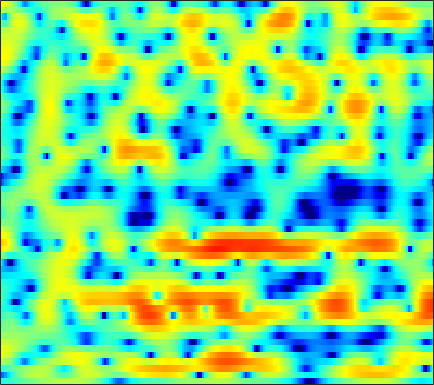

The table this chart was drawn from, first rows:
-3.5026, -3.4531, -3.3591, -3.2228, -3.0977, -2.8773, -2.6419, -2.4527, -2.1557, -1.8567, -1.5461, -1.3154, -1.0017, -0.69923, -0.46703, -0.16472, 0.12576, 0.33428, 0.58743, 0.8287, 1.0516, 1.1931, 1.3711, 1.5342
-11.5, -10.71, -8.807, -6.821, -5.492, -3.965, -2.683, -1.869, -0.9279, -0.1375, 0.5149, 0.9342, 1.409, 1.787, 2.013, 2.238, 2.379, 2.425, 2.408, 2.288, 2.071, 1.839, 1.434, 0.9307
-3.236, -3.169, -2.864, -2.379, -1.971, -1.452, -0.9913, -0.6684, -0.2984, 0.02432, 0.3357, 0.5717, 0.8882, 1.211, 1.45, 1.746, 2.015, 2.164, 2.29, 2.305, 2.175, 1.974, 1.557, 0.9125
1.749, 1.536, 1.14, 0.6059, 0.1052, -0.7813, -1.947, -3.06, -4.904, -7.237, -9.593, -10.47, -9.376, -7.069, -5.441, -3.639, -2.24, -1.407, -0.5168, 0.1842, 0.7239, 1.067, 1.43, 1.715
3.998, 3.865, 3.524, 2.999, 2.484, 1.618, 0.5403, -0.3885, -1.746, -3.09, -4.211, -4.753, -4.972, -4.819, -4.645, -4.513, -4.578, -4.806, -5.126, -5.369, -5.204, -4.692, -3.59, -2.298
3.966, 3.931, 3.789, 3.547, 3.301, 2.894, 2.416, 2.024, 1.451, 0.8473, 0.2152, -0.2735, -0.9647, -1.737, -2.388, -3.45, -4.796, -6.037, -8.092, -10.46, -11.88, -11.15, -8.674, -6.169
2.459, 2.481, 2.461, 2.388, 2.3, 2.139, 1.927, 1.736, 1.439, 1.116, 0.7631, 0.4785, 0.07641, -0.3584, -0.7004, -1.168, -1.645, -1.987, -2.396, -2.709, -2.864, -2.867, -2.75, -2.513
0.7251, 0.8518, 0.9845, 1.072, 1.101, 1.088, 1.031, 0.9688, 0.8561, 0.7168, 0.5802, 0.4741, 0.3371, 0.208, 0.1185, 0.01088, -0.08525, -0.15, -0.2393, -0.3215, -0.4084, -0.4706, -0.571, -0.6975
-1.038, -0.629, -0.2177, 0.05008, 0.1562, 0.1987, 0.1299, 0.01839, -0.1635, -0.3523, -0.4955, -0.55, -0.5053, -0.3358, -0.1353, 0.1879, 0.5197, 0.7571, 1.03, 1.225, 1.306, 1.296, 1.166, 0.9165
-2.073, -1.373, -0.7231, -0.3628, -0.2869, -0.411, -0.8313, -1.33, -2.246, -3.486, -4.789, -5.528, -5.558, -4.333, -3.002, -1.239, 0.2963, 1.23, 2.2, 2.877, 3.257, 3.364, 3.291, 2.966
-3.497, -2.699, -2.064, -1.762, -1.744, -1.962, -2.508, -3.166, -4.353, -6.071, -8.466, -10.66, -11.65, -8.159, -5.244, -2.176, 0.1303, 1.45, 2.767, 3.642, 4.142, 4.306, 4.201, 3.787
-4.299, -3.939, -3.869, -4.21, -4.701, -5.491, -6.152, -6.387, -6.274, -5.811, -5.146, -4.482, -3.424, -2.147, -1.127, 0.2452, 1.539, 2.388, 3.323, 3.967, 4.326, 4.383, 4.169, 3.587
-2.414, -2.985, -4.139, -5.967, -7.982, -12.14, -20.8, -30.69, -14.66, -9.583, -6.644, -5.035, -3.263, -1.743, -0.7341, 0.5148, 1.635, 2.374, 3.244, 3.937, 4.382, 4.529, 4.452, 4.03
-1.835, -2.442, -3.38, -4.523, -5.43, -6.652, -7.597, -7.976, -7.961, -7.572, -7.101, -6.681, -6.108, -5.445, -4.791, -3.624, -2.226, -1.14, 0.2168, 1.412, 2.37, 2.913, 3.426, 3.663
-2.306, -2.602, -3.068, -3.565, -3.987, -4.605, -5.216, -5.692, -6.446, -7.371, -8.611, -9.915, -12.55, -16.82, -18.7, -13.77, -8.78, -6.019, -3.206, -1.068, 0.5567, 1.532, 2.555, 3.302
-4.11, -4.04, -4.057, -4.18, -4.316, -4.553, -4.884, -5.19, -5.679, -6.31, -7.113, -7.849, -8.887, -9.592, -9.533, -8.341, -6.324, -4.707, -2.72, -1.008, 0.4346, 1.345, 2.344, 3.133
-6.461, -6.217, -6.03, -5.953, -5.913, -5.833, -5.739, -5.65, -5.511, -5.37, -5.228, -5.079, -4.828, -4.465, -4.068, -3.387, -2.549, -1.836, -0.8496, 0.1301, 1.046, 1.674, 2.404, 3.008
-7.535, -7.856, -8.494, -9.08, -9.301, -9.089, -8.329, -7.576, -6.541, -5.606, -4.77, -4.207, -3.546, -2.925, -2.461, -1.819, -1.172, -0.6693, 0.01402, 0.6985, 1.369, 1.84, 2.42, 2.927
-5.724, -7.224, -10.26, -15.78, -25.55, -19.68, -12.35, -9.442, -6.957, -5.317, -4.205, -3.592, -2.959, -2.442, -2.1, -1.671, -1.19, -0.8045, -0.2348, 0.3894, 1.023, 1.498, 2.099, 2.647
0.6777, -0.3285, -1.838, -3.286, -4.071, -4.443, -4.113, -3.686, -3.18, -2.827, -2.671, -2.673, -2.788, -3.02, -3.252, -3.533, -3.602, -3.394, -2.736, -1.78, -0.732, -0.0009129, 0.8283, 1.466
6.172, 5.55, 4.636, 3.655, 2.905, 1.893, 0.8715, 0.04554, -1.113, -2.36, -3.591, -4.46, -5.537, -6.711, -7.86, -10.17, -14.31, -17.17, -12.54, -7.62, -4.576, -3.145, -2.12, -1.971
7.338, 6.805, 5.955, 4.935, 4.042, 2.63, 0.8927, -0.6765, -3.275, -6.72, -11.43, -15.28, -15.51, -12.6, -11.22, -10.55, -10.47, -10.09, -8.557, -6.505, -4.721, -3.796, -3.293, -3.664
5.523, 5.118, 4.429, 3.557, 2.773, 1.515, -0.01881, -1.384, -3.526, -5.996, -8.533, -9.916, -10.24, -9.209, -8.21, -7.015, -5.932, -5.184, -4.231, -3.302, -2.465, -1.955, -1.442, -1.108
2.553, 2.374, 2.031, 1.539, 1.063, 0.3071, -0.5907, -1.34, -2.38, -3.399, -4.264, -4.735, -5.078, -5.062, -4.853, -4.369, -3.737, -3.211, -2.477, -1.746, -1.054, -0.5753, 0.01276, 0.5196
-0.5469, -0.3151, -0.1197, -0.09353, -0.2086, -0.5313, -1.037, -1.513, -2.243, -3.029, -3.764, -4.222, -4.611, -4.667, -4.476, -3.937, -3.194, -2.559, -1.688, -0.8491, -0.08108, 0.4393, 1.049, 1.564
-3.551, -2.419, -1.354, -0.7271, -0.5049, -0.526, -0.8813, -1.357, -2.292, -3.562, -5.183, -6.572, -8.285, -8.844, -8.064, -6.122, -4.093, -2.738, -1.226, -0.009093, 0.9434, 1.512, 2.093, 2.518
-3.453, -2.11, -0.8427, -0.05696, 0.2682, 0.3827, 0.1405, -0.291, -1.228, -2.675, -4.836, -7.136, -11.53, -14.47, -11.18, -6.573, -3.423, -1.706, 0.0004503, 1.208, 2.037, 2.449, 2.766, 2.852
-1.181, -0.6984, -0.1074, 0.357, 0.5958, 0.7637, 0.7433, 0.5999, 0.2442, -0.2864, -0.919, -1.383, -1.815, -1.836, -1.521, -0.7644, 0.1504, 0.8098, 1.547, 2.055, 2.3, 2.3, 2.05, 1.497
-1.4, -1.248, -0.9679, -0.6327, -0.378, -0.06243, 0.1975, 0.3589, 0.5186, 0.6407, 0.7454, 0.8331, 0.9893, 1.21, 1.419, 1.726, 2.037, 2.226, 2.378, 2.363, 2.122, 1.765, 1.008, -0.1338
-4.324, -4.172, -3.731, -3.144, -2.66, -2.022, -1.405, -0.962, -0.3956, 0.1566, 0.6816, 1.061, 1.537, 1.978, 2.274, 2.608, 2.852, 2.959, 2.98, 2.829, 2.476, 2.057, 1.258, 0.1579
-12.41, -10.96, -8.86, -7.221, -6.274, -5.245, -4.335, -3.676, -2.753, -1.796, -0.8213, -0.1118, 0.7717, 1.55, 2.049, 2.598, 2.99, 3.187, 3.307, 3.262, 3.053, 2.781, 2.265, 1.565
-14.88, -13.04, -11.02, -9.91, -9.54, -9.42, -9.293, -8.841, -7.529, -5.691, -3.763, -2.432, -0.8882, 0.3691, 1.139, 1.943, 2.529, 2.835, 3.089, 3.193, 3.167, 3.076, 2.867, 2.561
-6.448, -7.031, -7.856, -9.035, -10.34, -13.32, -19.86, -40.08, -16.37, -9.952, -6.136, -4.062, -1.964, -0.426, 0.4531, 1.304, 1.87, 2.129, 2.316, 2.38, 2.395, 2.41, 2.47, 2.559
-2.308, -2.987, -3.966, -5.1, -6.038, -7.335, -8.27, -8.413, -7.571, -5.938, -4.089, -2.779, -1.258, -0.06531, 0.594, 1.146, 1.298, 1.171, 0.7138, 0.04831, -0.5031, -0.5874, -0.128, 0.813
-0.3762, -0.8147, -1.511, -2.327, -3.005, -3.864, -4.554, -4.812, -4.698, -3.965, -2.83, -1.851, -0.6018, 0.4537, 1.012, 1.367, 1.158, 0.5548, -1.065, -4.088, -10.2, -18.71, -8.363, -2.661
-1.333, -1.407, -1.869, -2.714, -3.651, -5.343, -7.706, -9.868, -11.86, -9.925, -6.421, -4.179, -1.824, -0.1357, 0.7504, 1.466, 1.688, 1.513, 0.8585, -0.1454, -1.127, -1.364, -0.7111, 0.6085
-3.48, -3.185, -3.264, -3.862, -4.652, -6.224, -8.406, -10.34, -12.06, -10.34, -7.151, -4.992, -2.637, -0.838, 0.1953, 1.231, 1.927, 2.264, 2.529, 2.625, 2.663, 2.702, 2.803, 2.902
-4.171, -3.95, -3.924, -4.206, -4.538, -5.093, -5.629, -5.879, -5.868, -5.367, -4.408, -3.51, -2.25, -1.033, -0.1753, 0.8317, 1.67, 2.186, 2.723, 3.102, 3.344, 3.424, 3.412, 3.232
-3.77, -3.822, -4.09, -4.521, -4.927, -5.487, -5.958, -6.174, -6.133, -5.705, -4.914, -4.155, -3.018, -1.847, -0.9793, 0.1109, 1.089, 1.728, 2.438, 2.997, 3.374, 3.536, 3.564, 3.381
-2.95, -3.27, -3.983, -5.025, -6.059, -7.708, -9.501, -10.65, -11.1, -10.11, -8.377, -7.001, -5.263, -3.62, -2.477, -1.059, 0.2151, 1.086, 2.09, 2.89, 3.464, 3.752, 3.915, 3.835
-1.562, -2.046, -3.046, -4.557, -6.119, -8.946, -13.29, -18.61, -24.84, -16.36, -12, -9.971, -7.944, -6.142, -4.829, -3.003, -1.177, 0.09144, 1.583, 2.777, 3.657, 4.097, 4.416, 4.416
0.1499, -0.3194, -1.224, -2.438, -3.49, -5.154, -6.879, -8.053, -9.155, -9.78, -10.34, -10.95, -12.1, -12.66, -10.97, -7.137, -3.53, -1.353, 0.9686, 2.682, 3.89, 4.481, 4.893, 4.883
0.5578, 0.07451, -0.7059, -1.601, -2.325, -3.319, -4.276, -4.955, -5.857, -6.817, -8.072, -9.354, -11.68, -13.26, -11.62, -7.378, -3.644, -1.421, 0.8858, 2.594, 3.787, 4.39, 4.791, 4.763
-1.09, -1.817, -2.869, -3.891, -4.59, -5.246, -5.658, -5.816, -5.916, -5.932, -5.893, -5.848, -5.606, -4.97, -4.202, -2.858, -1.308, -0.1611, 1.231, 2.409, 3.296, 3.764, 4.117, 4.153
-3.396, -4.752, -6.962, -9.422, -10.99, -11.69, -10.68, -9.549, -8.101, -6.908, -5.882, -5.165, -4.216, -3.263, -2.497, -1.417, -0.3457, 0.4494, 1.432, 2.277, 2.956, 3.329, 3.658, 3.773
-3.975, -5.663, -8.691, -13.26, -18.34, -20.04, -14.56, -11.85, -9.472, -7.83, -6.562, -5.685, -4.541, -3.417, -2.562, -1.429, -0.344, 0.4195, 1.344, 2.122, 2.751, 3.118, 3.446, 3.602
-1.525, -2.471, -3.945, -5.51, -6.51, -7.458, -7.891, -8.032, -8.157, -8.162, -7.867, -7.351, -6.253, -4.786, -3.636, -2.178, -0.8327, 0.05051, 1.09, 1.96, 2.642, 3.032, 3.372, 3.52
1.938, 1.578, 0.869, -0.04041, -0.8438, -2.103, -3.609, -5.014, -7.496, -11.16, -15.94, -16, -11.11, -7.29, -5.263, -3.182, -1.555, -0.5158, 0.6725, 1.678, 2.473, 2.911, 3.286, 3.384
4.368, 4.347, 4.046, 3.442, 2.782, 1.64, 0.135, -1.263, -3.55, -6.278, -8.566, -9.069, -8.069, -6.576, -5.685, -4.71, -3.727, -2.88, -1.586, -0.2661, 0.8969, 1.56, 2.131, 2.267
4.757, 4.915, 4.864, 4.539, 4.134, 3.373, 2.374, 1.498, 0.2157, -1.144, -2.466, -3.419, -4.689, -6.227, -7.734, -10.49, -13.27, -12.35, -8.325, -4.959, -2.661, -1.449, -0.4462, -0.02587
4.197, 4.388, 4.451, 4.311, 4.08, 3.608, 2.971, 2.39, 1.494, 0.4642, -0.7237, -1.698, -3.218, -5.087, -6.769, -9.452, -11.53, -11.18, -8.679, -6.191, -4.309, -3.29, -2.385, -1.897
3.463, 3.623, 3.724, 3.694, 3.579, 3.325, 2.944, 2.572, 1.96, 1.234, 0.3824, -0.3265, -1.35, -2.409, -3.184, -4.069, -4.641, -4.788, -4.629, -4.226, -3.752, -3.447, -3.164, -3.058
2.794, 2.899, 3.006, 3.073, 3.095, 3.063, 2.936, 2.768, 2.434, 1.976, 1.408, 0.8942, 0.1632, -0.6057, -1.177, -1.849, -2.404, -2.709, -2.991, -3.131, -3.222, -3.306, -3.498, -3.862
1.905, 1.83, 1.893, 2.164, 2.46, 2.846, 3.135, 3.245, 3.222, 2.982, 2.549, 2.108, 1.368, 0.5005, -0.2021, -1.155, -1.997, -2.491, -2.9, -3.041, -3.041, -3.046, -3.222, -3.727
-0.9707, -2.277, -2.493, -0.8321, 0.6567, 2.282, 3.384, 3.886, 4.185, 4.117, 3.709, 3.219, 2.273, 0.9951, -0.2023, -2.165, -4.418, -5.949, -6.581, -5.422, -3.777, -2.769, -1.917, -1.633
-3.117, -7.054, -8.144, -3.335, -0.751, 1.446, 2.683, 3.166, 3.365, 3.196, 2.717, 2.166, 1.208, -0.1276, -1.456, -3.915, -7.72, -12.02, -14.2, -8.398, -4.53, -2.625, -0.9461, 0.05096
2.46, 1.811, 1.32, 1.272, 1.369, 1.478, 1.326, 1.024, 0.3835, -0.4487, -1.278, -1.83, -2.384, -2.801, -3.122, -3.624, -4.113, -4.321, -4.118, -3.374, -2.315, -1.542, -0.6141, 0.1043
5.173, 4.681, 4.005, 3.279, 2.674, 1.684, 0.4028, -0.8221, -2.908, -5.636, -8.639, -9.944, -9.023, -6.889, -5.529, -4.167, -3.21, -2.659, -2.071, -1.556, -1.102, -0.8246, -0.529, -0.2988
